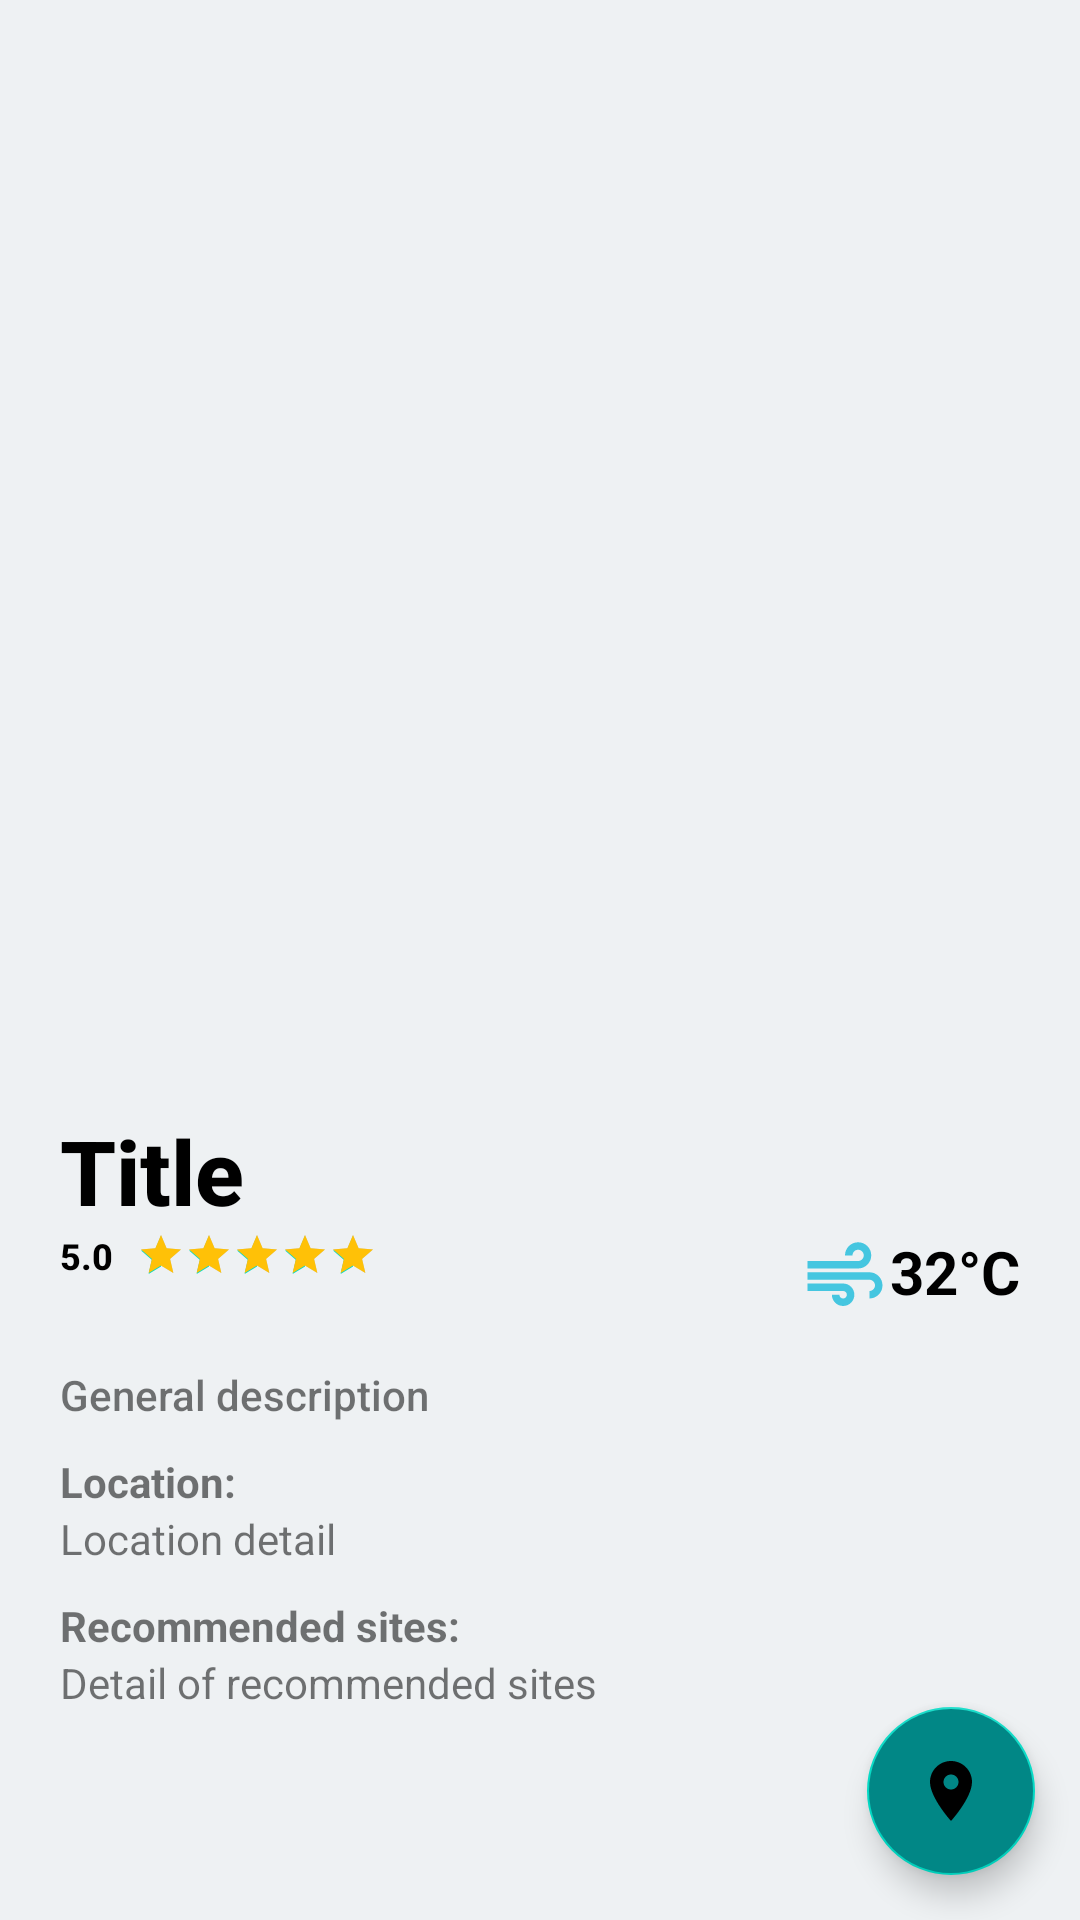

Reconstruct the res/layout file that produces this screen, plus the resources it refers to.
<!-- AndroidManifest.xml: application theme Theme.TravelCode -->
<!-- res/layout/detail_place.xml -->
<androidx.coordinatorlayout.widget.CoordinatorLayout
    xmlns:app="http://schemas.android.com/apk/res-auto"
    android:layout_width="match_parent"
    android:layout_height="match_parent"
    android:orientation="vertical"
    xmlns:android="http://schemas.android.com/apk/res/android"
    xmlns:tools="http://schemas.android.com/tools"
    tools:context=".DetailPlace"
    android:background="#EEF1F3">

    <ScrollView
        android:layout_width="match_parent"
        android:layout_height="match_parent">

        <LinearLayout
            android:layout_width="match_parent"
            android:layout_height="wrap_content"
            android:orientation="vertical">

            <ImageView
                android:id="@+id/imagePlace"
                android:layout_width="match_parent"
                android:layout_height="350dp"
                android:contentDescription="@string/icon"
                android:scaleType="centerCrop"
                android:src="@drawable/image"/>

            <LinearLayout
                android:layout_width="match_parent"
                android:layout_height="match_parent"
                android:orientation="vertical"
                android:padding="20dp">

                <TextView
                    android:id="@+id/titlePlace"
                    android:layout_width="wrap_content"
                    android:layout_height="wrap_content"
                    android:fontFamily="sans-serif-medium"
                    android:text="@string/title"
                    android:textColor="@color/black"
                    android:textSize="30sp"
                    android:textStyle="bold" />

                <RelativeLayout
                    android:layout_width="match_parent"
                    android:layout_height="wrap_content"
                    android:orientation="horizontal">

                    <TextView
                        android:id="@+id/numScorePlace"
                        android:layout_width="wrap_content"
                        android:layout_height="wrap_content"
                        android:layout_gravity="center"
                        android:fontFamily="sans-serif-medium"
                        android:text="@string/score"
                        android:textColor="@color/black"
                        android:textSize="12sp"
                        android:textStyle="bold" />

                    <RatingBar
                        android:id="@+id/scorePlace"
                        style="@style/Widget.AppCompat.RatingBar.Small"
                        android:layout_width="wrap_content"
                        android:layout_height="wrap_content"
                        android:layout_gravity="center"
                        android:layout_marginStart="8dp"
                        android:layout_toEndOf="@+id/numScorePlace"
                        android:isIndicator="true"
                        android:progressTint="#FFC107"
                        android:rating="5"
                        android:scrollbarSize="10dp" />

                    <ImageView
                        android:layout_width="wrap_content"
                        android:layout_height="wrap_content"
                        android:layout_centerVertical="true"
                        android:layout_toStartOf="@id/temperaturePlace"
                        android:contentDescription="@string/icon"
                        android:src="@drawable/icon_temperature" />

                    <TextView
                        android:id="@+id/temperaturePlace"
                        android:layout_width="wrap_content"
                        android:layout_height="wrap_content"
                        android:layout_alignParentEnd="true"
                        android:text="@string/temperature"
                        android:textColor="@color/black"
                        android:textSize="20sp"
                        android:textStyle="bold" />
                </RelativeLayout>

                <TextView
                    android:id="@+id/descriptionPlace"
                    android:layout_width="match_parent"
                    android:layout_height="wrap_content"
                    android:layout_marginTop="15dp"
                    android:text="@string/description"
                    android:fontFamily="sans-serif-medium"
                    android:textSize="14sp" />

                <TextView
                    android:layout_width="wrap_content"
                    android:layout_height="wrap_content"
                    android:layout_marginTop="10dp"
                    android:text="@string/title_location"
                    android:textStyle="bold" />

                <TextView
                    android:id="@+id/locationPlace"
                    android:layout_width="match_parent"
                    android:layout_height="wrap_content"
                    android:text="@string/location" />

                <TextView
                    android:layout_width="wrap_content"
                    android:layout_height="wrap_content"
                    android:layout_marginTop="10dp"
                    android:text="@string/title_recommendedSites"
                    android:textStyle="bold"/>

                <TextView
                    android:id="@+id/sitesPlace"
                    android:layout_width="300dp"
                    android:layout_height="wrap_content"
                    android:layout_marginBottom="10dp"
                    android:text="@string/recommendedSites"/>
            </LinearLayout>
        </LinearLayout>
    </ScrollView>

    <com.google.android.material.floatingactionbutton.FloatingActionButton
        android:id="@+id/btnMap"
        android:layout_width="wrap_content"
        android:layout_height="wrap_content"
        android:layout_gravity="bottom|end"
        android:layout_marginEnd="15dp"
        android:layout_marginBottom="15dp"
        android:contentDescription="@string/icon"
        android:backgroundTint="@color/teal_700"
        app:srcCompat="@drawable/icon_map"/>

</androidx.coordinatorlayout.widget.CoordinatorLayout>
<!-- resources referenced by this layout -->
<resources>
  <!-- drawable icon_map (drawable) -->
  <vector
      android:height="24dp"
      android:tint="#FFFFFF"
      android:viewportHeight="24"
      android:viewportWidth="24"
      android:width="24dp"
      xmlns:android="http://schemas.android.com/apk/res/android">
      <path
          android:fillColor="@color/white"
          android:pathData="M12,2C8.13,2 5,5.13 5,9c0,5.25 7,13 7,13s7,-7.75 7,-13c0,-3.87 -3.13,-7 -7,-7zM12,11.5c-1.38,0 -2.5,-1.12 -2.5,-2.5s1.12,-2.5 2.5,-2.5 2.5,1.12 2.5,2.5 -1.12,2.5 -2.5,2.5z"/>
  </vector>
  <!-- drawable icon_temperature (drawable) -->
  <vector
      android:alpha="0.71"
      android:height="30dp"
      android:tint="#00B4D8"
      android:viewportHeight="24"
      android:viewportWidth="24"
      android:width="30dp"
      xmlns:android="http://schemas.android.com/apk/res/android">
      <path
          android:fillColor="@android:color/white"
          android:pathData="M14.5,17c0,1.65 -1.35,3 -3,3s-3,-1.35 -3,-3h2c0,0.55 0.45,1 1,1s1,-0.45 1,-1s-0.45,-1 -1,-1H2v-2h9.5C13.15,14 14.5,15.35 14.5,17zM19,6.5C19,4.57 17.43,3 15.5,3S12,4.57 12,6.5h2C14,5.67 14.67,5 15.5,5S17,5.67 17,6.5S16.33,8 15.5,8H2v2h13.5C17.43,10 19,8.43 19,6.5zM18.5,11H2v2h16.5c0.83,0 1.5,0.67 1.5,1.5S19.33,16 18.5,16v2c1.93,0 3.5,-1.57 3.5,-3.5S20.43,11 18.5,11z"/>
  </vector>
  <string name="description">General description</string>
  <string name="icon">Icon</string>
  <string name="location">Location detail</string>
  <string name="recommendedSites">Detail of recommended sites</string>
  <string name="score">5.0</string>
  <string name="temperature">32°C</string>
  <string name="title">Title</string>
  <string name="title_location">Location:</string>
  <string name="title_recommendedSites">Recommended sites:</string>
  <style name="Theme.TravelCode" parent="Theme.MaterialComponents.DayNight.DarkActionBar">
          
          <item name="colorPrimary">#4F9EC3</item>
          <item name="colorPrimaryVariant">@color/purple_700</item>
          <item name="colorOnPrimary">@color/white</item>
          
          <item name="colorSecondary">@color/teal_200</item>
          <item name="colorSecondaryVariant">@color/teal_700</item>
          <item name="colorOnSecondary">@color/black</item>
          
          <item name="android:statusBarColor" tools:targetApi="l">?attr/colorPrimaryVariant</item>
          
      </style>
  <!-- not gathered from this repository: default colours our renderer supplied (Android Studio template values) -->
  <color name="purple_700">#FF3700B3</color>
  <color name="teal_200">#FF03DAC5</color>
  <color name="teal_700">#FF018786</color>
  <color name="black">#FF000000</color>
  <color name="white">#FFFFFFFF</color>
</resources>
